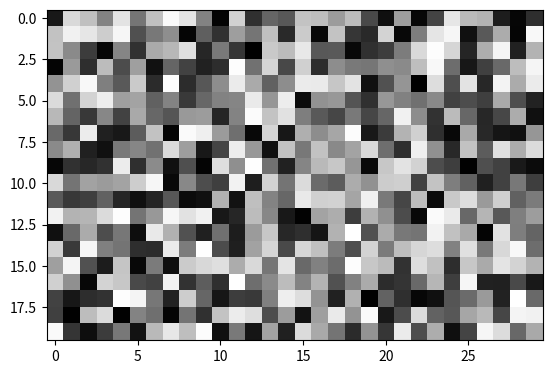

Python code for this plot:
"""
This module allows a visualisation of the game image interpretation after the first kernel (how the input image of the
neural net looks like).
"""

def start(this_conv_frame):
    import matplotlib.pyplot as plt

    plt.ion()
    fig = plt.figure()
    ax = fig.add_subplot(111)
    img = ax.imshow(this_conv_frame, cmap='gist_gray_r', vmin=0, vmax=33488638)
    #img = plt.imshow(this_conv_frame, cmap='gist_gray_r', vmin=0, vmax=255)
    fig.canvas.draw()

    return img


# CREATING TEST ANIMATIONS
def start_animation():
    import numpy as np
    import matplotlib.pyplot as plt
    import time
    from matplotlib.animation import FuncAnimation

    x_size = 20
    y_size = 30

    def get_matrix():
        arr = np.random.randint(0, 256, x_size * y_size)
        arr.resize((x_size, y_size))
        return arr

    def update(frame):
        """ A simple random walk with memory """
        arr = get_matrix()
        img.set_data(arr)

    def init():
        arr = get_matrix()
        img.set_data(arr)

    fig, ax = plt.subplots(1, 1)
    #fig = plt.figure(2)
    arr = get_matrix()
    img = plt.imshow(arr, cmap='gist_gray_r', vmin=0, vmax=255)
    ani = FuncAnimation(fig, update, init_func=init, blit=False, interval=50)
    plt.show()

    input()
    return ani


if __name__ == '__main__':
    start_animation()

